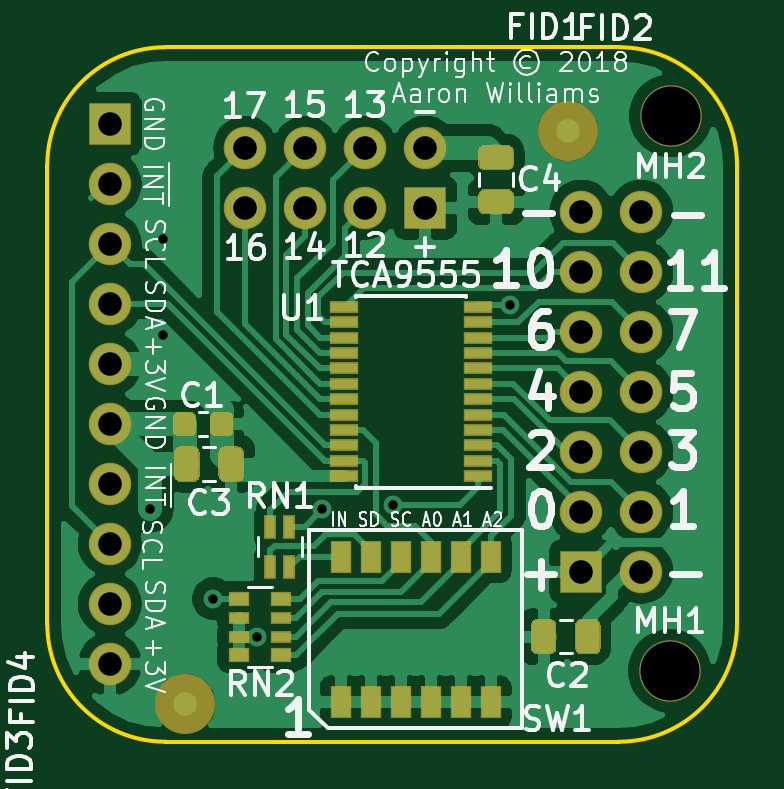
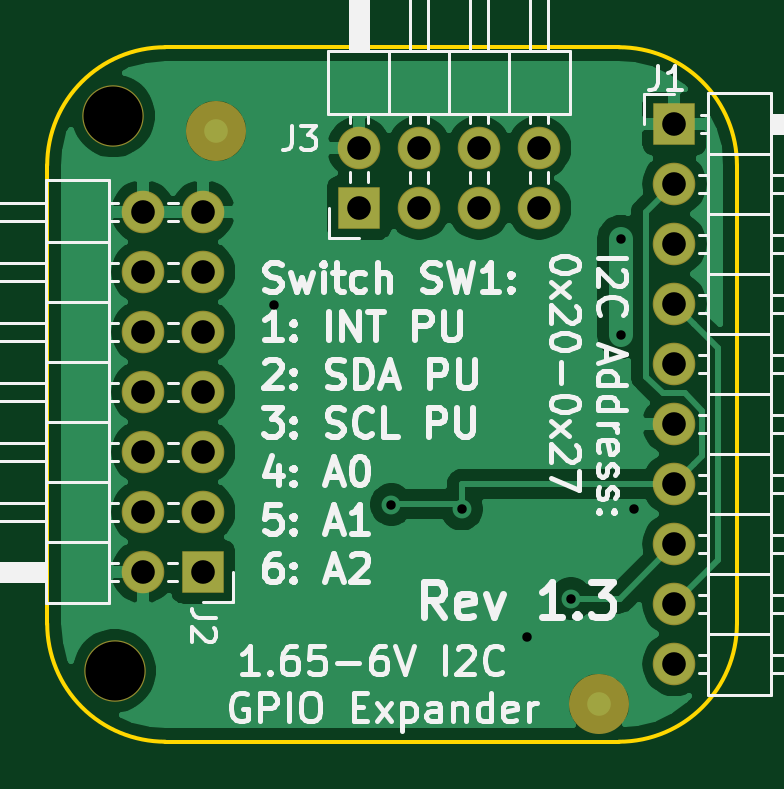
Circuit board: 10 layer files. Board 29.2 x 29.4 mm.
- bottom_copper: gpio-expander-B.Cu.gbr (45160 bytes)
- bottom_mask: gpio-expander-B.Mask.gbr (1766 bytes)
- paste: gpio-expander-B.Paste.gbr (505 bytes)
- bottom_silk: gpio-expander-B.SilkS.gbr (36092 bytes)
- outline: gpio-expander-Edge.Cuts.gbr (998 bytes)
- top_copper: gpio-expander-F.Cu.gbr (87978 bytes)
- top_mask: gpio-expander-F.Mask.gbr (18268 bytes)
- paste: gpio-expander-F.Paste.gbr (17007 bytes)
- top_silk: gpio-expander-F.SilkS.gbr (39997 bytes)
- drill: gpio-expander.drl (845 bytes)

=== bottom_copper: gpio-expander-B.Cu.gbr (45160 bytes, source omitted) ===
=== bottom_mask: gpio-expander-B.Mask.gbr ===
G04 #@! TF.GenerationSoftware,KiCad,Pcbnew,5.0.0-5.0.0*
G04 #@! TF.CreationDate,2018-10-11T16:36:41-07:00*
G04 #@! TF.ProjectId,gpio-expander,6770696F2D657870616E6465722E6B69,rev?*
G04 #@! TF.SameCoordinates,Original*
G04 #@! TF.FileFunction,Soldermask,Bot*
G04 #@! TF.FilePolarity,Negative*
%FSLAX46Y46*%
G04 Gerber Fmt 4.6, Leading zero omitted, Abs format (unit mm)*
G04 Created by KiCad (PCBNEW 5.0.0-5.0.0) date Thu Oct 11 16:36:41 2018*
%MOMM*%
%LPD*%
G01*
G04 APERTURE LIST*
%ADD10C,2.601600*%
%ADD11O,1.801600X1.801600*%
%ADD12R,1.801600X1.801600*%
%ADD13C,2.540000*%
G04 APERTURE END LIST*
D10*
G04 #@! TO.C,MH1*
X156950000Y-111000000D03*
G04 #@! TD*
G04 #@! TO.C,MH2*
X157000000Y-87500000D03*
G04 #@! TD*
D11*
G04 #@! TO.C,J1*
X133250000Y-110710000D03*
X133250000Y-108170000D03*
X133250000Y-105630000D03*
X133250000Y-103090000D03*
X133250000Y-100550000D03*
X133250000Y-98010000D03*
X133250000Y-95470000D03*
X133250000Y-92930000D03*
X133250000Y-90390000D03*
D12*
X133250000Y-87850000D03*
G04 #@! TD*
D13*
G04 #@! TO.C,FID3*
X136450000Y-112400000D03*
G04 #@! TD*
G04 #@! TO.C,FID2*
X152650000Y-88150000D03*
G04 #@! TD*
D11*
G04 #@! TO.C,J2*
X155740000Y-91560000D03*
X153200000Y-91560000D03*
X155740000Y-94100000D03*
X153200000Y-94100000D03*
X155740000Y-96640000D03*
X153200000Y-96640000D03*
X155740000Y-99180000D03*
X153200000Y-99180000D03*
X155740000Y-101720000D03*
X153200000Y-101720000D03*
X155740000Y-104260000D03*
X153200000Y-104260000D03*
X155740000Y-106800000D03*
D12*
X153200000Y-106800000D03*
G04 #@! TD*
D11*
G04 #@! TO.C,J3*
X138980000Y-88860000D03*
X138980000Y-91400000D03*
X141520000Y-88860000D03*
X141520000Y-91400000D03*
X144060000Y-88860000D03*
X144060000Y-91400000D03*
X146600000Y-88860000D03*
D12*
X146600000Y-91400000D03*
G04 #@! TD*
M02*

=== paste: gpio-expander-B.Paste.gbr ===
G04 #@! TF.GenerationSoftware,KiCad,Pcbnew,5.0.0-5.0.0*
G04 #@! TF.CreationDate,2018-10-11T16:36:41-07:00*
G04 #@! TF.ProjectId,gpio-expander,6770696F2D657870616E6465722E6B69,rev?*
G04 #@! TF.SameCoordinates,Original*
G04 #@! TF.FileFunction,Paste,Bot*
G04 #@! TF.FilePolarity,Positive*
%FSLAX46Y46*%
G04 Gerber Fmt 4.6, Leading zero omitted, Abs format (unit mm)*
G04 Created by KiCad (PCBNEW 5.0.0-5.0.0) date Thu Oct 11 16:36:41 2018*
%MOMM*%
%LPD*%
G01*
G04 APERTURE LIST*
G04 APERTURE END LIST*
M02*

=== bottom_silk: gpio-expander-B.SilkS.gbr (36092 bytes, source omitted) ===
=== outline: gpio-expander-Edge.Cuts.gbr ===
G04 #@! TF.GenerationSoftware,KiCad,Pcbnew,5.0.0-5.0.0*
G04 #@! TF.CreationDate,2018-10-11T16:36:41-07:00*
G04 #@! TF.ProjectId,gpio-expander,6770696F2D657870616E6465722E6B69,rev?*
G04 #@! TF.SameCoordinates,Original*
G04 #@! TF.FileFunction,Profile,NP*
%FSLAX46Y46*%
G04 Gerber Fmt 4.6, Leading zero omitted, Abs format (unit mm)*
G04 Created by KiCad (PCBNEW 5.0.0-5.0.0) date Thu Oct 11 16:36:41 2018*
%MOMM*%
%LPD*%
G01*
G04 APERTURE LIST*
%ADD10C,0.150000*%
G04 APERTURE END LIST*
D10*
X159800000Y-109000000D02*
G75*
G02X154800000Y-114000000I-5000000J0D01*
G01*
X135600000Y-114000000D02*
G75*
G02X130600000Y-109000000I0J5000000D01*
G01*
X130600000Y-89600000D02*
G75*
G02X135600000Y-84600000I5000000J0D01*
G01*
X154800000Y-84600000D02*
G75*
G02X159800000Y-89600000I0J-5000000D01*
G01*
X154800000Y-84600000D02*
X135600000Y-84600000D01*
X159800000Y-109000000D02*
X159800000Y-89600000D01*
X135600000Y-114000000D02*
X154800000Y-114000000D01*
X130600000Y-89600000D02*
X130600000Y-109000000D01*
M02*

=== top_copper: gpio-expander-F.Cu.gbr (87978 bytes, source omitted) ===
=== top_mask: gpio-expander-F.Mask.gbr (18268 bytes, source omitted) ===
=== paste: gpio-expander-F.Paste.gbr (17007 bytes, source omitted) ===
=== top_silk: gpio-expander-F.SilkS.gbr (39997 bytes, source omitted) ===
=== drill: gpio-expander.drl ===
M48
;DRILL file {KiCad 5.0.0-5.0.0} date Thu Oct 11 16:37:46 2018
;FORMAT={3:3/ absolute / metric / suppress leading zeros}
FMAT,2
METRIC,TZ
T1C0.400
T2C1.000
T3C2.500
%
G90
G05
M71
T1
X134950Y-104150
X135500Y-92700
X135500Y-96800
X137629Y-107950
X139500Y-109550
X142250Y-104150
X145225Y-103959
X150200Y-95525
T2
X138980Y-88860
X138980Y-91400
X141520Y-88860
X141520Y-91400
X144060Y-88860
X144060Y-91400
X146600Y-88860
X146600Y-91400
X153200Y-91560
X153200Y-94100
X153200Y-96640
X153200Y-99180
X153200Y-101720
X153200Y-104260
X153200Y-106800
X155740Y-91560
X155740Y-94100
X155740Y-96640
X155740Y-99180
X155740Y-101720
X155740Y-104260
X155740Y-106800
X133250Y-87850
X133250Y-90390
X133250Y-92930
X133250Y-95470
X133250Y-98010
X133250Y-100550
X133250Y-103090
X133250Y-105630
X133250Y-108170
X133250Y-110710
T3
X157000Y-87500
X156950Y-111000
T0
M30
